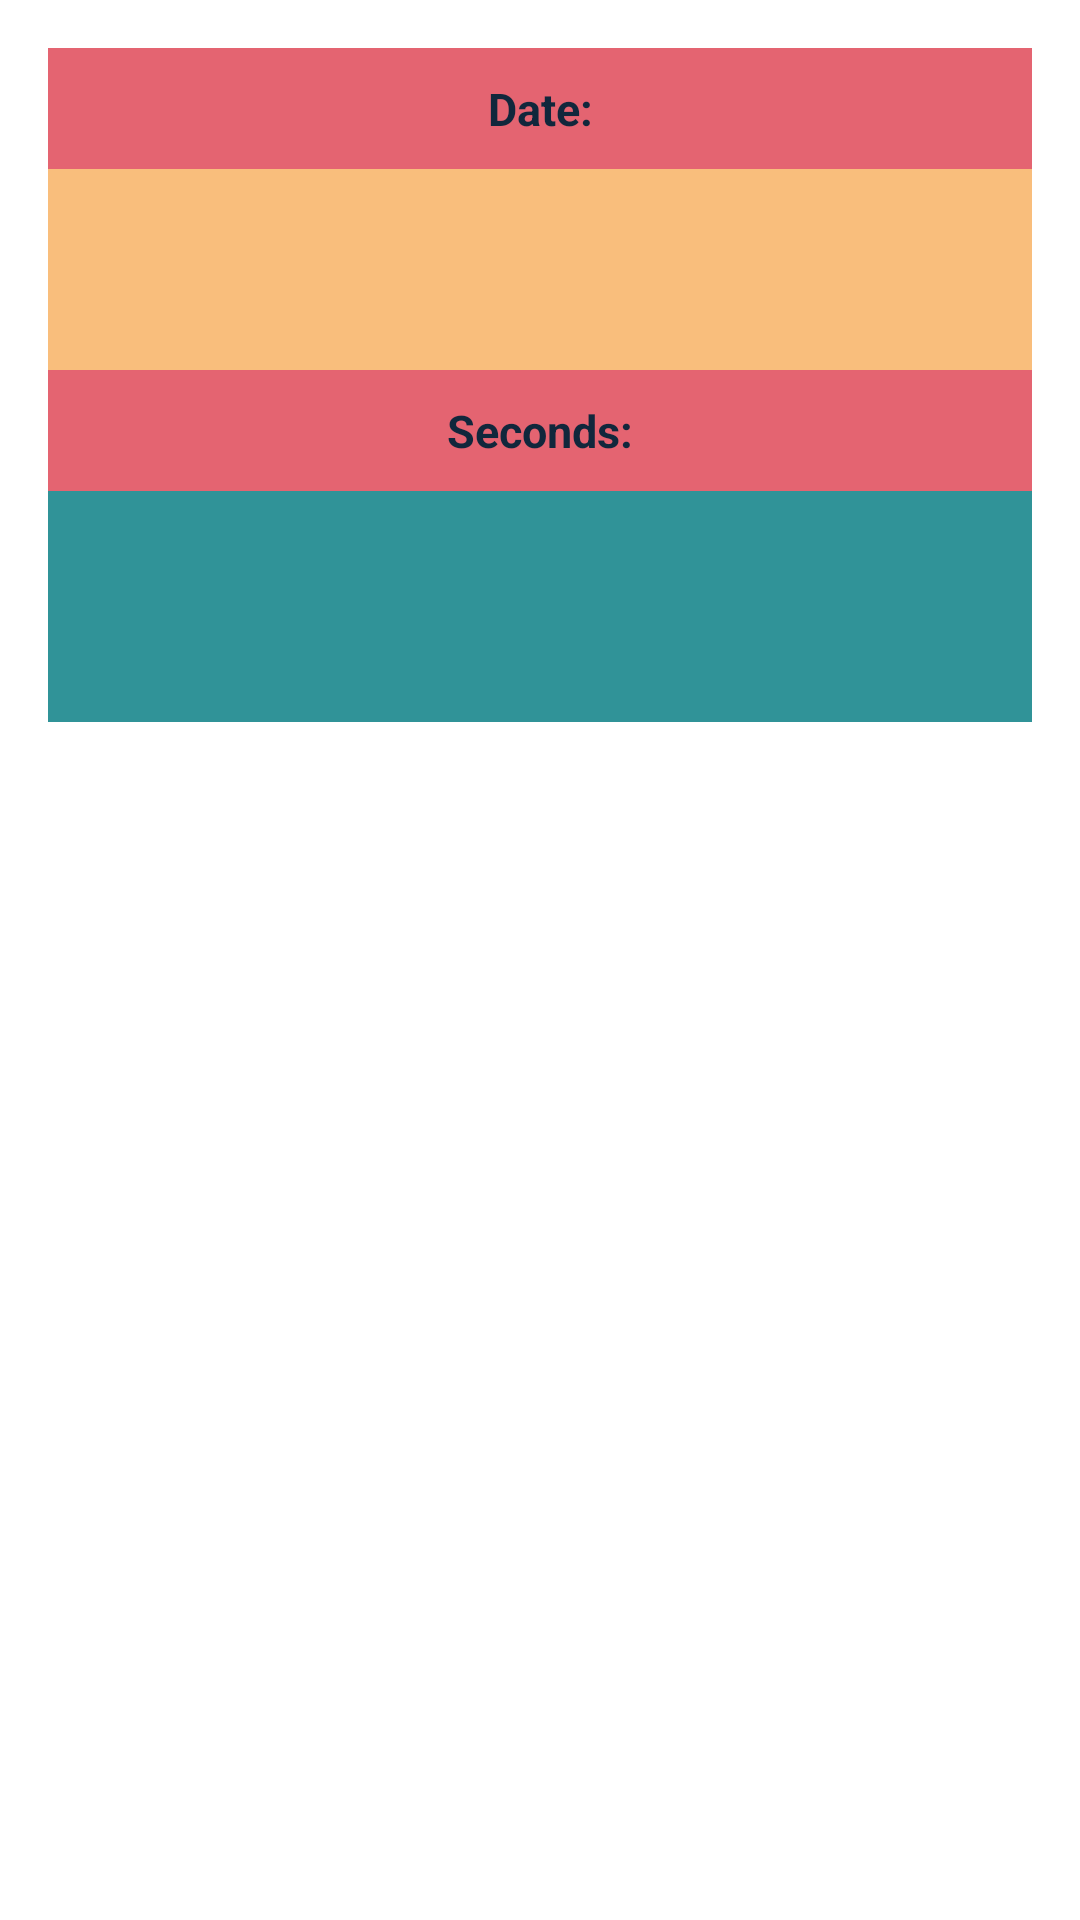

Android layout source for this screen:
<!-- AndroidManifest.xml: application theme Theme.LightOutGame -->
<!-- res/layout/records_items.xml -->
<?xml version="1.0" encoding="utf-8"?>
<LinearLayout
    xmlns:android="http://schemas.android.com/apk/res/android"
    android:layout_width="match_parent"
    android:layout_height="wrap_content"
    android:layout_margin="20sp"
    android:padding="16dp"
    android:orientation="vertical">
    <TextView
        android:id="@+id/titleDate"
        android:layout_width="match_parent"
        android:layout_height="wrap_content"
        android:textSize="15dp"
        android:textStyle="bold"
        android:textColor="@color/text"
        android:layout_gravity="center"
        android:padding="10dp"
        android:text="@string/date"
        android:gravity="center"
        android:background="@color/fifth"
        android:textAppearance="?android:attr/textAppearanceSmall" />
    <TextView
        android:id="@+id/textViewDate"
        android:layout_width="match_parent"
        android:layout_height="wrap_content"
        android:textSize="20dp"
        android:textStyle="bold"
        android:textColor="@color/text"
        android:background="@color/terciary"
        android:padding="20dp"
        android:gravity="center"
        android:textAppearance="?android:attr/textAppearanceMedium" />
    <TextView
        android:id="@+id/titleSeconds"
        android:layout_width="match_parent"
        android:layout_height="wrap_content"
        android:textSize="15dp"
        android:textStyle="bold"
        android:textColor="@color/text"
        android:layout_gravity="center"
        android:padding="10dp"
        android:text="@string/seconds"
        android:gravity="center"
        android:background="@color/fifth"
        android:textAppearance="?android:attr/textAppearanceSmall" />
    <TextView
        android:id="@+id/textViewSeconds"
        android:layout_width="match_parent"
        android:layout_height="wrap_content"
        android:textSize="20dp"
        android:textStyle="bold"
        android:textColor="@color/text"
        android:layout_gravity="center"
        android:padding="25dp"
        android:gravity="center"
        android:background="@color/secondary"
        android:textAppearance="?android:attr/textAppearanceSmall" />

</LinearLayout>
<!-- resources referenced by this layout -->
<resources>
  <color name="fifth">#e46471</color>
  <color name="secondary">#309398</color>
  <color name="terciary">#f9be7c</color>
  <color name="text">#11273c</color>
  <string name="date">Date:</string>
  <string name="seconds">Seconds:</string>
  <style name="Theme.LightOutGame" parent="Theme.MaterialComponents.DayNight.DarkActionBar">
          
          <item name="colorPrimary">@color/purple_500</item>
          <item name="colorPrimaryVariant">@color/purple_700</item>
          <item name="colorOnPrimary">@color/white</item>
          
          <item name="colorSecondary">@color/teal_200</item>
          <item name="colorSecondaryVariant">@color/teal_700</item>
          <item name="colorOnSecondary">@color/black</item>
          
          <item name="android:statusBarColor">?attr/colorPrimaryVariant</item>
          
      </style>
  <color name="purple_500">#FF6200EE</color>
  <color name="purple_700">#FF3700B3</color>
  <color name="white">#FFFFFFFF</color>
  <color name="teal_200">#FF03DAC5</color>
  <color name="teal_700">#FF018786</color>
  <color name="black">#FF000000</color>
</resources>
